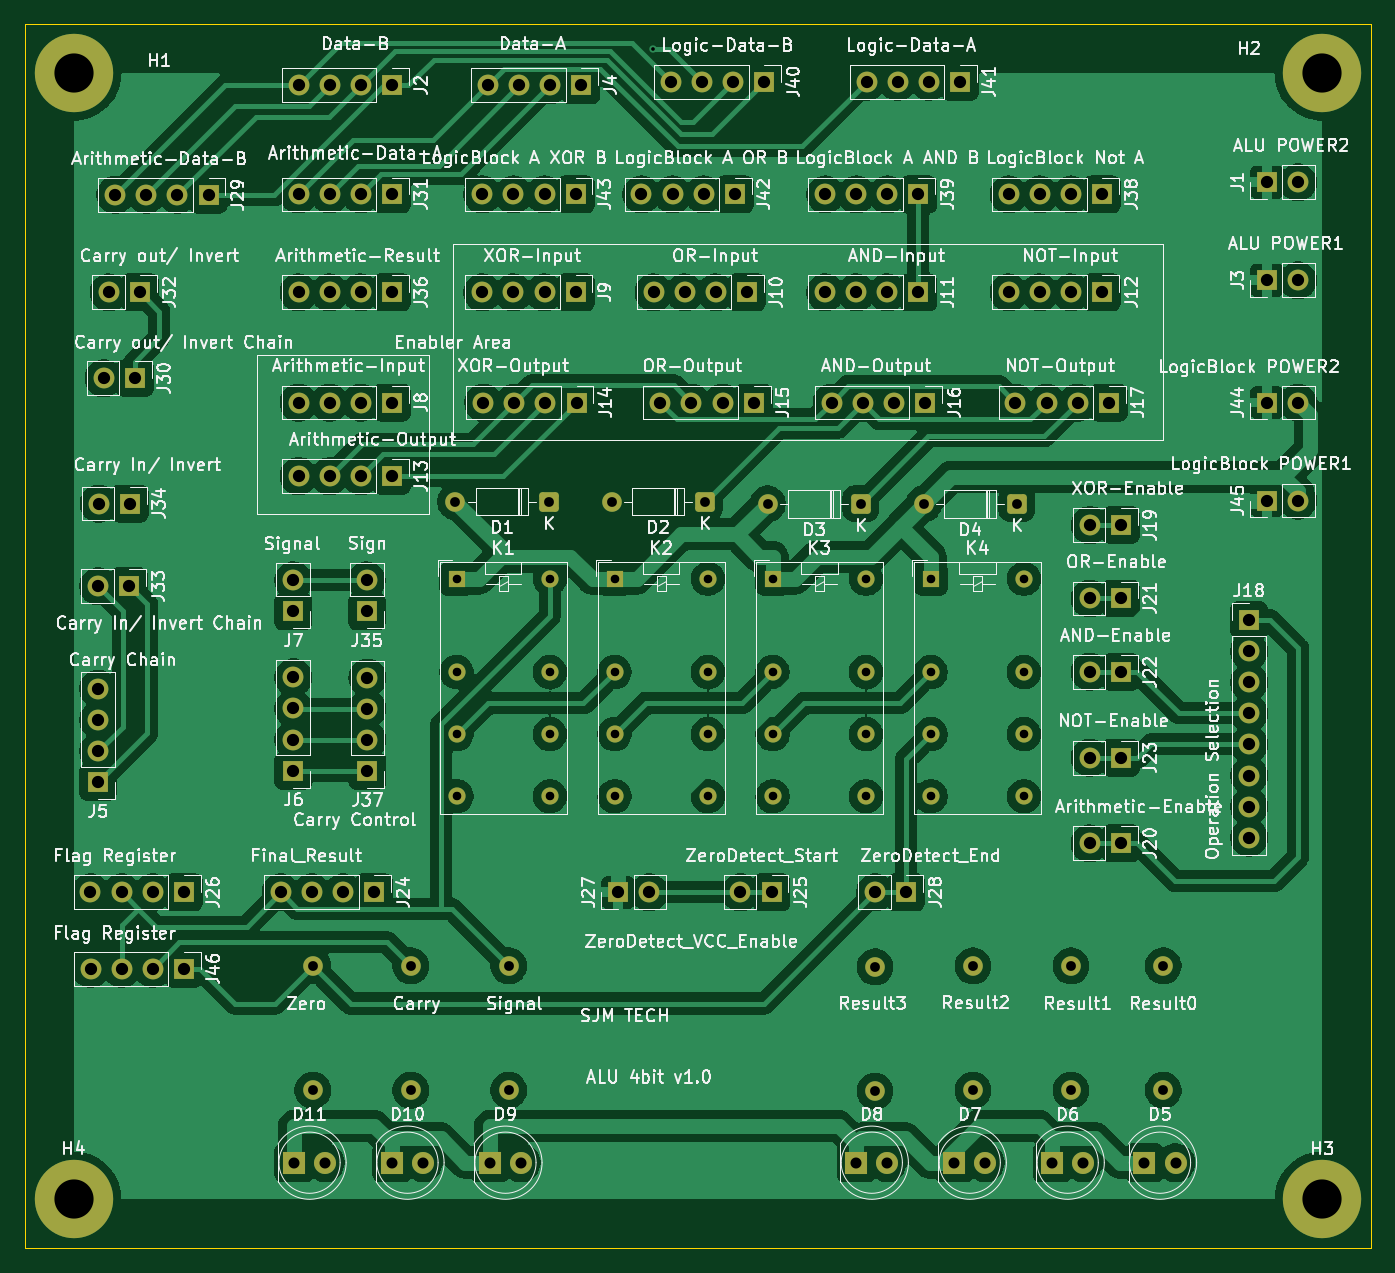
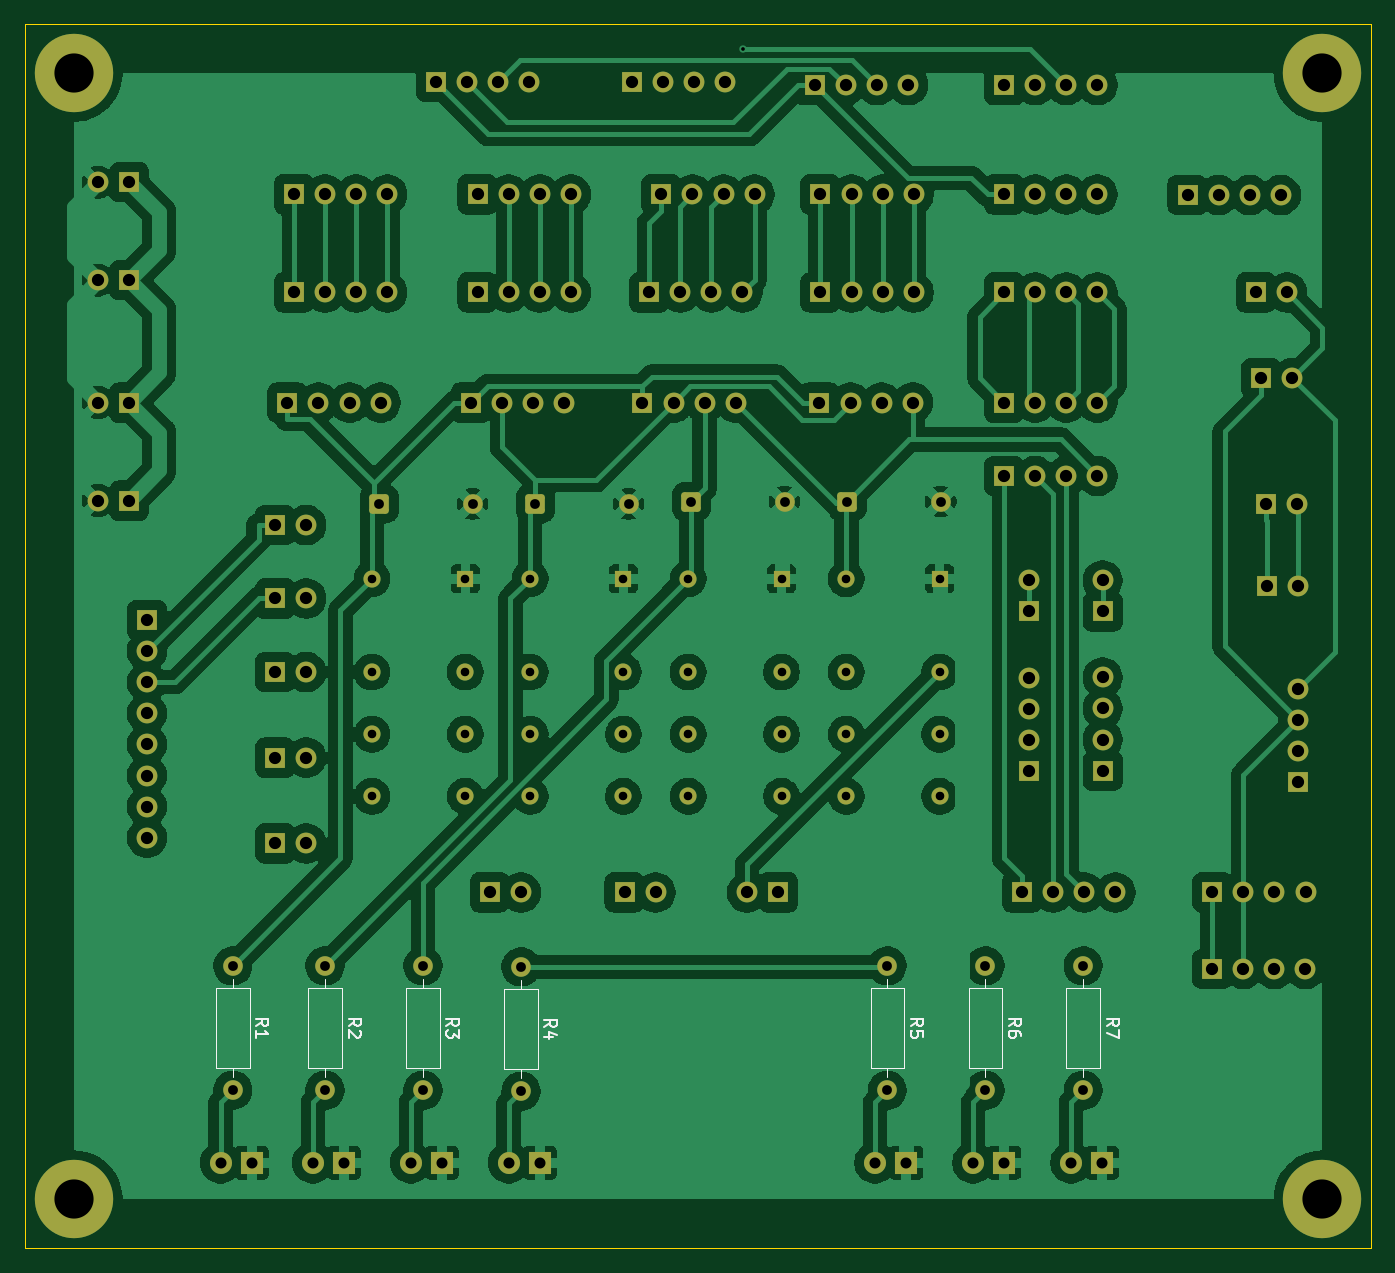
Circuit board: 11 layer files. Board 110.0 x 100.0 mm.
- bottom_copper: ALU-B_Cu.gbr (266189 bytes)
- bottom_mask: ALU-B_Mask.gbr (8930 bytes)
- paste: ALU-B_Paste.gbr (446 bytes)
- bottom_silk: ALU-B_Silkscreen.gbr (9808 bytes)
- outline: ALU-Edge_Cuts.gbr (676 bytes)
- top_copper: ALU-F_Cu.gbr (272983 bytes)
- top_mask: ALU-F_Mask.gbr (8930 bytes)
- paste: ALU-F_Paste.gbr (446 bytes)
- top_silk: ALU-F_Silkscreen.gbr (372922 bytes)
- drill: ALU-NPTH.drl (269 bytes)
- drill: ALU-PTH.drl (4102 bytes)

=== bottom_copper: ALU-B_Cu.gbr (266189 bytes, source omitted) ===
=== bottom_mask: ALU-B_Mask.gbr (8930 bytes, source omitted) ===
=== paste: ALU-B_Paste.gbr ===
%TF.GenerationSoftware,KiCad,Pcbnew,9.0.6*%
%TF.CreationDate,2026-06-11T22:16:55+09:00*%
%TF.ProjectId,ALU,414c552e-6b69-4636-9164-5f7063625858,rev?*%
%TF.SameCoordinates,Original*%
%TF.FileFunction,Paste,Bot*%
%TF.FilePolarity,Positive*%
%FSLAX46Y46*%
G04 Gerber Fmt 4.6, Leading zero omitted, Abs format (unit mm)*
G04 Created by KiCad (PCBNEW 9.0.6) date 2026-06-11 22:16:55*
%MOMM*%
%LPD*%
G01*
G04 APERTURE LIST*
G04 APERTURE END LIST*
M02*

=== bottom_silk: ALU-B_Silkscreen.gbr (9808 bytes, source omitted) ===
=== outline: ALU-Edge_Cuts.gbr ===
%TF.GenerationSoftware,KiCad,Pcbnew,9.0.6*%
%TF.CreationDate,2026-06-11T22:16:55+09:00*%
%TF.ProjectId,ALU,414c552e-6b69-4636-9164-5f7063625858,rev?*%
%TF.SameCoordinates,Original*%
%TF.FileFunction,Profile,NP*%
%FSLAX46Y46*%
G04 Gerber Fmt 4.6, Leading zero omitted, Abs format (unit mm)*
G04 Created by KiCad (PCBNEW 9.0.6) date 2026-06-11 22:16:55*
%MOMM*%
%LPD*%
G01*
G04 APERTURE LIST*
%TA.AperFunction,Profile*%
%ADD10C,0.050000*%
%TD*%
G04 APERTURE END LIST*
D10*
X205000000Y-170000000D02*
X95000000Y-170000000D01*
X205000000Y-70000000D02*
X205000000Y-170000000D01*
X95000000Y-170000000D02*
X95000000Y-70000000D01*
X95000000Y-70000000D02*
X205000000Y-70000000D01*
M02*

=== top_copper: ALU-F_Cu.gbr (272983 bytes, source omitted) ===
=== top_mask: ALU-F_Mask.gbr (8930 bytes, source omitted) ===
=== paste: ALU-F_Paste.gbr ===
%TF.GenerationSoftware,KiCad,Pcbnew,9.0.6*%
%TF.CreationDate,2026-06-11T22:16:55+09:00*%
%TF.ProjectId,ALU,414c552e-6b69-4636-9164-5f7063625858,rev?*%
%TF.SameCoordinates,Original*%
%TF.FileFunction,Paste,Top*%
%TF.FilePolarity,Positive*%
%FSLAX46Y46*%
G04 Gerber Fmt 4.6, Leading zero omitted, Abs format (unit mm)*
G04 Created by KiCad (PCBNEW 9.0.6) date 2026-06-11 22:16:55*
%MOMM*%
%LPD*%
G01*
G04 APERTURE LIST*
G04 APERTURE END LIST*
M02*

=== top_silk: ALU-F_Silkscreen.gbr (372922 bytes, source omitted) ===
=== drill: ALU-NPTH.drl ===
M48
; DRILL file {KiCad 9.0.6} date 2026-06-11T22:16:53+0900
; FORMAT={-:-/ absolute / metric / decimal}
; #@! TF.CreationDate,2026-06-11T22:16:53+09:00
; #@! TF.GenerationSoftware,Kicad,Pcbnew,9.0.6
; #@! TF.FileFunction,NonPlated,1,2,NPTH
FMAT,2
METRIC
%
G90
G05
M30

=== drill: ALU-PTH.drl ===
M48
; DRILL file {KiCad 9.0.6} date 2026-06-11T22:16:53+0900
; FORMAT={-:-/ absolute / metric / decimal}
; #@! TF.CreationDate,2026-06-11T22:16:53+09:00
; #@! TF.GenerationSoftware,Kicad,Pcbnew,9.0.6
; #@! TF.FileFunction,Plated,1,2,PTH
FMAT,2
METRIC
; #@! TA.AperFunction,Plated,PTH,ViaDrill
T1C0.300
; #@! TA.AperFunction,Plated,PTH,ComponentDrill
T2C0.700
; #@! TA.AperFunction,Plated,PTH,ComponentDrill
T3C0.800
; #@! TA.AperFunction,Plated,PTH,ComponentDrill
T4C0.900
; #@! TA.AperFunction,Plated,PTH,ComponentDrill
T5C1.000
; #@! TA.AperFunction,Plated,PTH,ComponentDrill
T6C3.200
%
G90
G05
T1
X146.344Y-72.01
T2
X130.275Y-115.3
X130.275Y-122.92
X130.275Y-128.0
X130.275Y-133.08
X137.895Y-115.3
X137.895Y-122.92
X137.895Y-128.0
X137.895Y-133.08
X143.183Y-115.3
X143.183Y-122.92
X143.183Y-128.0
X143.183Y-133.08
X150.803Y-115.3
X150.803Y-122.92
X150.803Y-128.0
X150.803Y-133.08
X156.092Y-115.3
X156.092Y-122.92
X156.092Y-128.0
X156.092Y-133.08
X163.712Y-115.3
X163.712Y-122.92
X163.712Y-128.0
X163.712Y-133.08
X169.0Y-115.3
X169.0Y-122.92
X169.0Y-128.0
X169.0Y-133.08
X176.62Y-115.3
X176.62Y-122.92
X176.62Y-128.0
X176.62Y-133.08
T3
X118.54Y-146.92
X118.54Y-157.08
X126.54Y-146.92
X126.54Y-157.08
X130.19Y-109.0
X134.54Y-146.92
X134.54Y-157.08
X137.81Y-109.0
X142.933Y-109.0
X150.552Y-109.0
X155.675Y-109.188
X163.295Y-109.188
X164.46Y-147.0
X164.46Y-157.16
X168.417Y-109.188
X172.46Y-146.92
X172.46Y-157.08
X176.037Y-109.188
X180.46Y-146.92
X180.46Y-157.08
X188.0Y-146.92
X188.0Y-157.08
T4
X117.0Y-163.0
X119.54Y-163.0
X125.0Y-163.0
X127.54Y-163.0
X133.0Y-163.0
X135.54Y-163.0
X162.92Y-163.0
X165.46Y-163.0
X170.92Y-163.0
X173.46Y-163.0
X178.92Y-163.0
X181.46Y-163.0
X186.46Y-163.0
X189.0Y-163.0
T5
X100.38Y-140.92
X100.388Y-147.17
X101.0Y-115.92
X101.0Y-124.3
X101.0Y-126.84
X101.0Y-129.38
X101.0Y-131.92
X101.061Y-109.164
X101.46Y-98.92
X101.89Y-91.92
X102.4Y-83.961
X102.92Y-140.92
X102.928Y-147.17
X103.54Y-115.92
X103.601Y-109.164
X104.0Y-98.92
X104.43Y-91.92
X104.94Y-83.961
X105.46Y-140.92
X105.468Y-147.17
X107.48Y-83.961
X108.0Y-140.92
X108.008Y-147.17
X110.02Y-83.961
X115.92Y-140.92
X116.948Y-115.44
X116.948Y-117.98
X116.948Y-123.36
X116.948Y-125.9
X116.948Y-128.44
X116.948Y-130.98
X117.38Y-75.0
X117.38Y-83.92
X117.38Y-91.92
X117.38Y-100.92
X117.38Y-106.92
X118.46Y-140.92
X119.92Y-75.0
X119.92Y-83.92
X119.92Y-91.92
X119.92Y-100.92
X119.92Y-106.92
X121.0Y-140.92
X122.46Y-75.0
X122.46Y-83.92
X122.46Y-91.92
X122.46Y-100.92
X122.46Y-106.92
X122.948Y-115.44
X122.948Y-117.98
X123.0Y-123.38
X123.0Y-125.92
X123.0Y-128.46
X123.0Y-131.0
X123.54Y-140.92
X125.0Y-75.0
X125.0Y-83.92
X125.0Y-91.92
X125.0Y-100.92
X125.0Y-106.92
X132.38Y-83.92
X132.38Y-91.92
X132.46Y-100.92
X132.84Y-75.0
X134.92Y-83.92
X134.92Y-91.92
X135.0Y-100.92
X135.38Y-75.0
X137.46Y-83.92
X137.46Y-91.92
X137.54Y-100.92
X137.92Y-75.0
X140.0Y-83.92
X140.0Y-91.92
X140.08Y-100.92
X140.46Y-75.0
X143.46Y-140.92
X145.38Y-83.92
X146.0Y-140.92
X146.38Y-91.92
X146.92Y-100.92
X147.776Y-74.725
X147.92Y-83.92
X148.92Y-91.92
X149.46Y-100.92
X150.316Y-74.725
X150.46Y-83.92
X151.46Y-91.92
X152.0Y-100.92
X152.856Y-74.725
X153.0Y-83.92
X153.46Y-140.92
X154.0Y-91.92
X154.54Y-100.92
X155.396Y-74.725
X156.0Y-140.92
X160.38Y-83.92
X160.38Y-91.92
X160.92Y-100.92
X162.92Y-83.92
X162.92Y-91.92
X163.46Y-100.92
X163.776Y-74.725
X164.46Y-140.92
X165.46Y-83.92
X165.46Y-91.92
X166.0Y-100.92
X166.316Y-74.725
X167.0Y-140.92
X168.0Y-83.92
X168.0Y-91.92
X168.54Y-100.92
X168.856Y-74.725
X171.396Y-74.725
X175.38Y-83.92
X175.38Y-91.92
X175.92Y-100.92
X177.92Y-83.92
X177.92Y-91.92
X178.46Y-100.92
X180.46Y-83.92
X180.46Y-91.92
X181.0Y-100.92
X182.0Y-110.92
X182.0Y-116.92
X182.0Y-122.92
X182.0Y-129.92
X182.0Y-136.92
X183.0Y-83.92
X183.0Y-91.92
X183.54Y-100.92
X184.54Y-110.92
X184.54Y-116.92
X184.54Y-122.92
X184.54Y-129.92
X184.54Y-136.92
X195.0Y-118.68
X195.0Y-121.22
X195.0Y-123.76
X195.0Y-126.3
X195.0Y-128.84
X195.0Y-131.38
X195.0Y-133.92
X195.0Y-136.46
X196.46Y-82.92
X196.46Y-90.92
X196.46Y-100.92
X196.46Y-108.92
X199.0Y-82.92
X199.0Y-90.92
X199.0Y-100.92
X199.0Y-108.92
T6
X99.0Y-74.0
X99.0Y-166.0
X201.0Y-74.0
X201.0Y-166.0
M30
